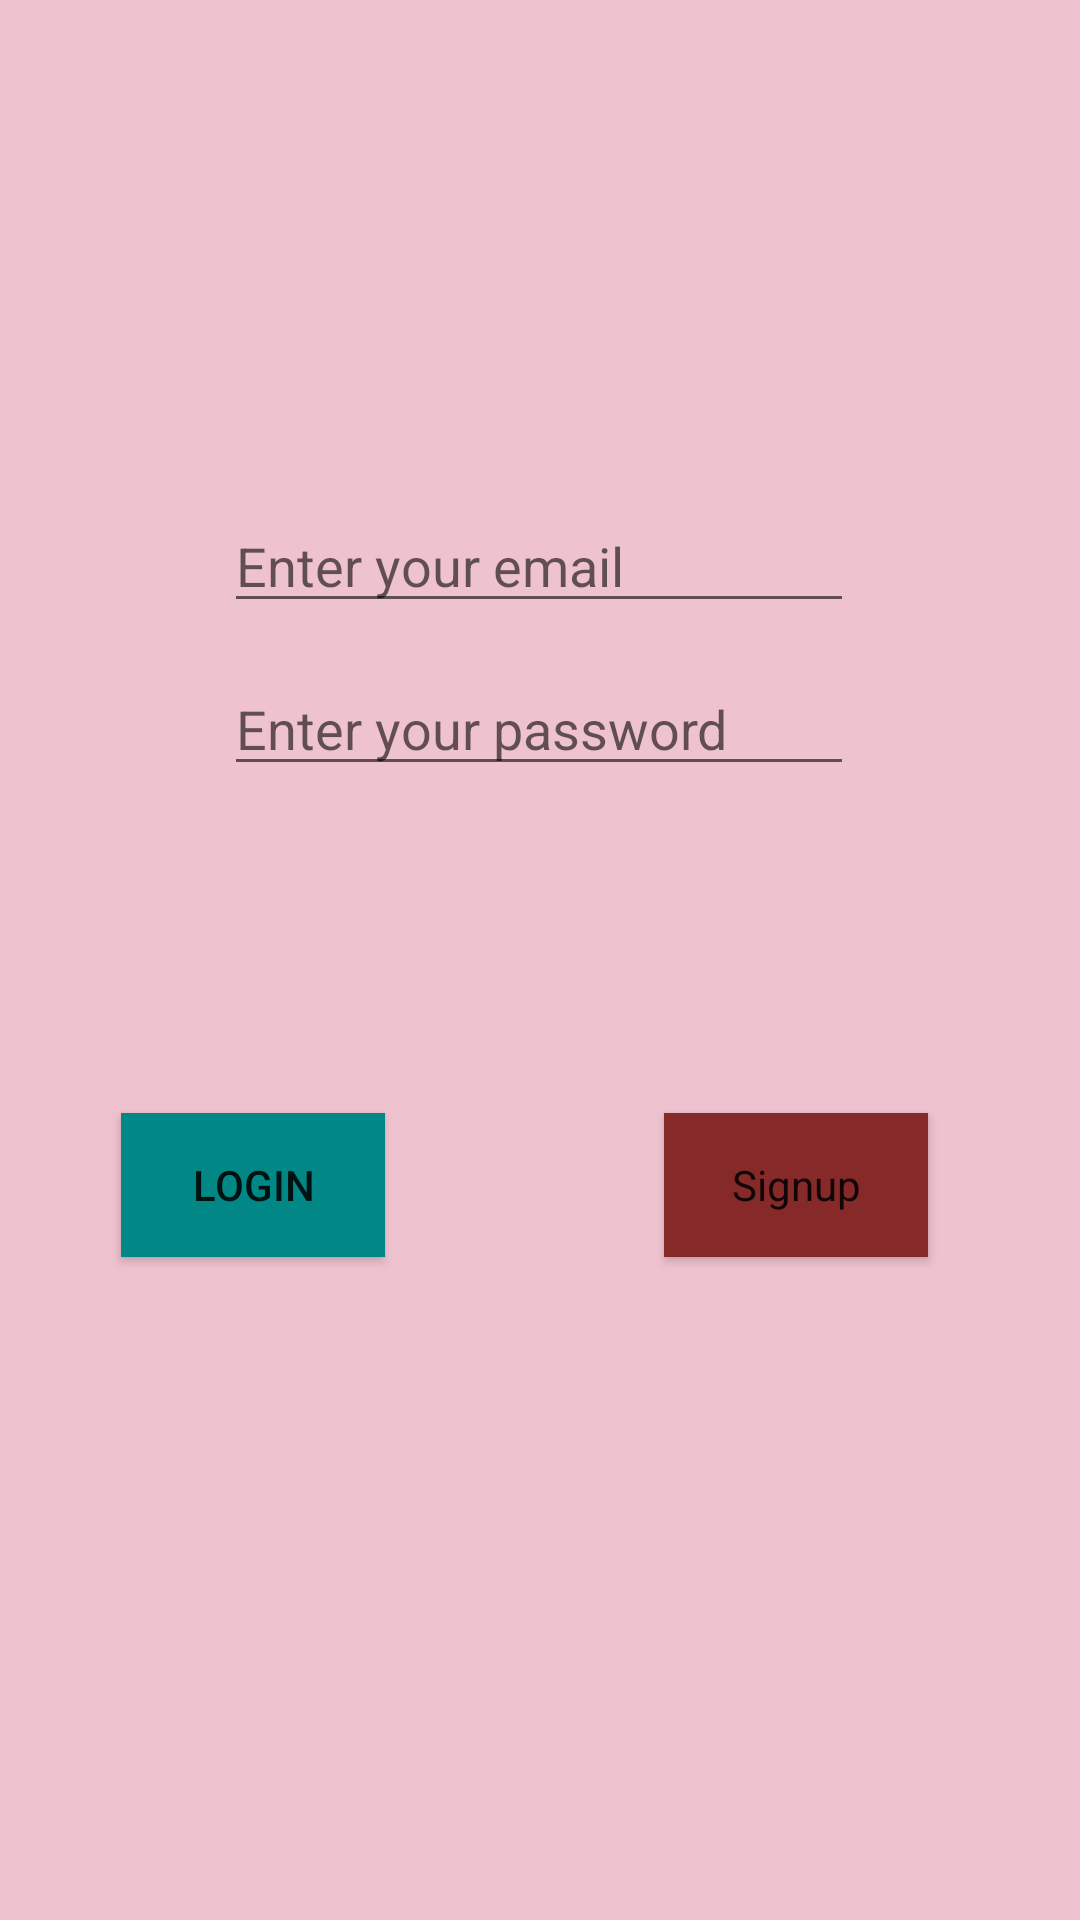

This screen was rendered from an Android layout file. Write that file and the resources it references.
<!-- AndroidManifest.xml: application theme Theme.SeniorProject -->
<!-- res/layout/activity_login.xml -->
<?xml version="1.0" encoding="utf-8"?>
<androidx.constraintlayout.widget.ConstraintLayout xmlns:android="http://schemas.android.com/apk/res/android"
    xmlns:app="http://schemas.android.com/apk/res-auto"
    android:layout_width="match_parent"
    android:layout_height="match_parent"
    android:background="#A3E6A0B4">

    <EditText
        android:id="@+id/email_edit_text"
        android:layout_width="wrap_content"
        android:layout_height="wrap_content"
        android:ems="10"
        android:hint="Enter your email"
        android:inputType="textEmailAddress"
        app:layout_constraintBottom_toBottomOf="parent"
        app:layout_constraintEnd_toEndOf="parent"
        app:layout_constraintHorizontal_bias="0.497"
        app:layout_constraintStart_toStartOf="parent"
        app:layout_constraintTop_toTopOf="parent"
        app:layout_constraintVertical_bias="0.278" />

    <EditText
        android:id="@+id/password_edit_text"
        android:layout_width="wrap_content"
        android:layout_height="wrap_content"
        android:ems="10"
        android:hint="Enter your password"
        android:inputType="textPassword"
        app:layout_constraintBottom_toBottomOf="parent"
        app:layout_constraintEnd_toEndOf="parent"
        app:layout_constraintHorizontal_bias="0.497"
        app:layout_constraintStart_toStartOf="parent"
        app:layout_constraintTop_toBottomOf="@+id/email_edit_text"
        app:layout_constraintVertical_bias="0.033" />

    <Button
        android:id="@+id/Login"
        android:layout_width="wrap_content"
        android:layout_height="wrap_content"
        android:background="@color/teal_700"
        android:onClick="loginUser"
        android:text="Login"
        app:layout_constraintBottom_toBottomOf="parent"
        app:layout_constraintEnd_toEndOf="parent"
        app:layout_constraintHorizontal_bias="0.148"
        app:layout_constraintStart_toStartOf="parent"
        app:layout_constraintTop_toBottomOf="@+id/password_edit_text"
        app:layout_constraintVertical_bias="0.33" />

    <Button
        android:id="@+id/Signup"
        android:layout_width="wrap_content"
        android:layout_height="wrap_content"
        android:background="#E91E63"
        android:backgroundTint="#852929"
        android:capitalize="characters"
        android:onClick="signupUser"
        android:text="Signup"
        android:textAppearance="@style/TextAppearance.AppCompat.Body1"
        app:layout_constraintBottom_toBottomOf="parent"
        app:layout_constraintEnd_toEndOf="parent"
        app:layout_constraintHorizontal_bias="0.647"
        app:layout_constraintStart_toEndOf="@+id/Login"
        app:layout_constraintTop_toBottomOf="@+id/password_edit_text"
        app:layout_constraintVertical_bias="0.33"
        app:rippleColor="#714747" />

</androidx.constraintlayout.widget.ConstraintLayout>
<!-- resources referenced by this layout -->
<resources>
  <style name="Theme.SeniorProject" parent="Theme.MaterialComponents.DayNight.DarkActionBar">
          
          <item name="colorPrimary">#2D016B</item>
          <item name="colorPrimaryVariant">@color/purple_700</item>
          <item name="colorOnPrimary">@color/white</item>
          
          <item name="colorSecondary">@color/teal_200</item>
          <item name="colorSecondaryVariant">@color/teal_700</item>
          <item name="colorOnSecondary">@color/black</item>
          
          <item name="android:statusBarColor">@color/black</item>
          
      </style>
  <!-- not gathered from this repository: default colours our renderer supplied (Android Studio template values) -->
  <color name="purple_700">#FF3700B3</color>
  <color name="teal_200">#FF03DAC5</color>
  <color name="teal_700">#FF018786</color>
  <color name="black">#FF000000</color>
  <color name="white">#FFFFFFFF</color>
</resources>
